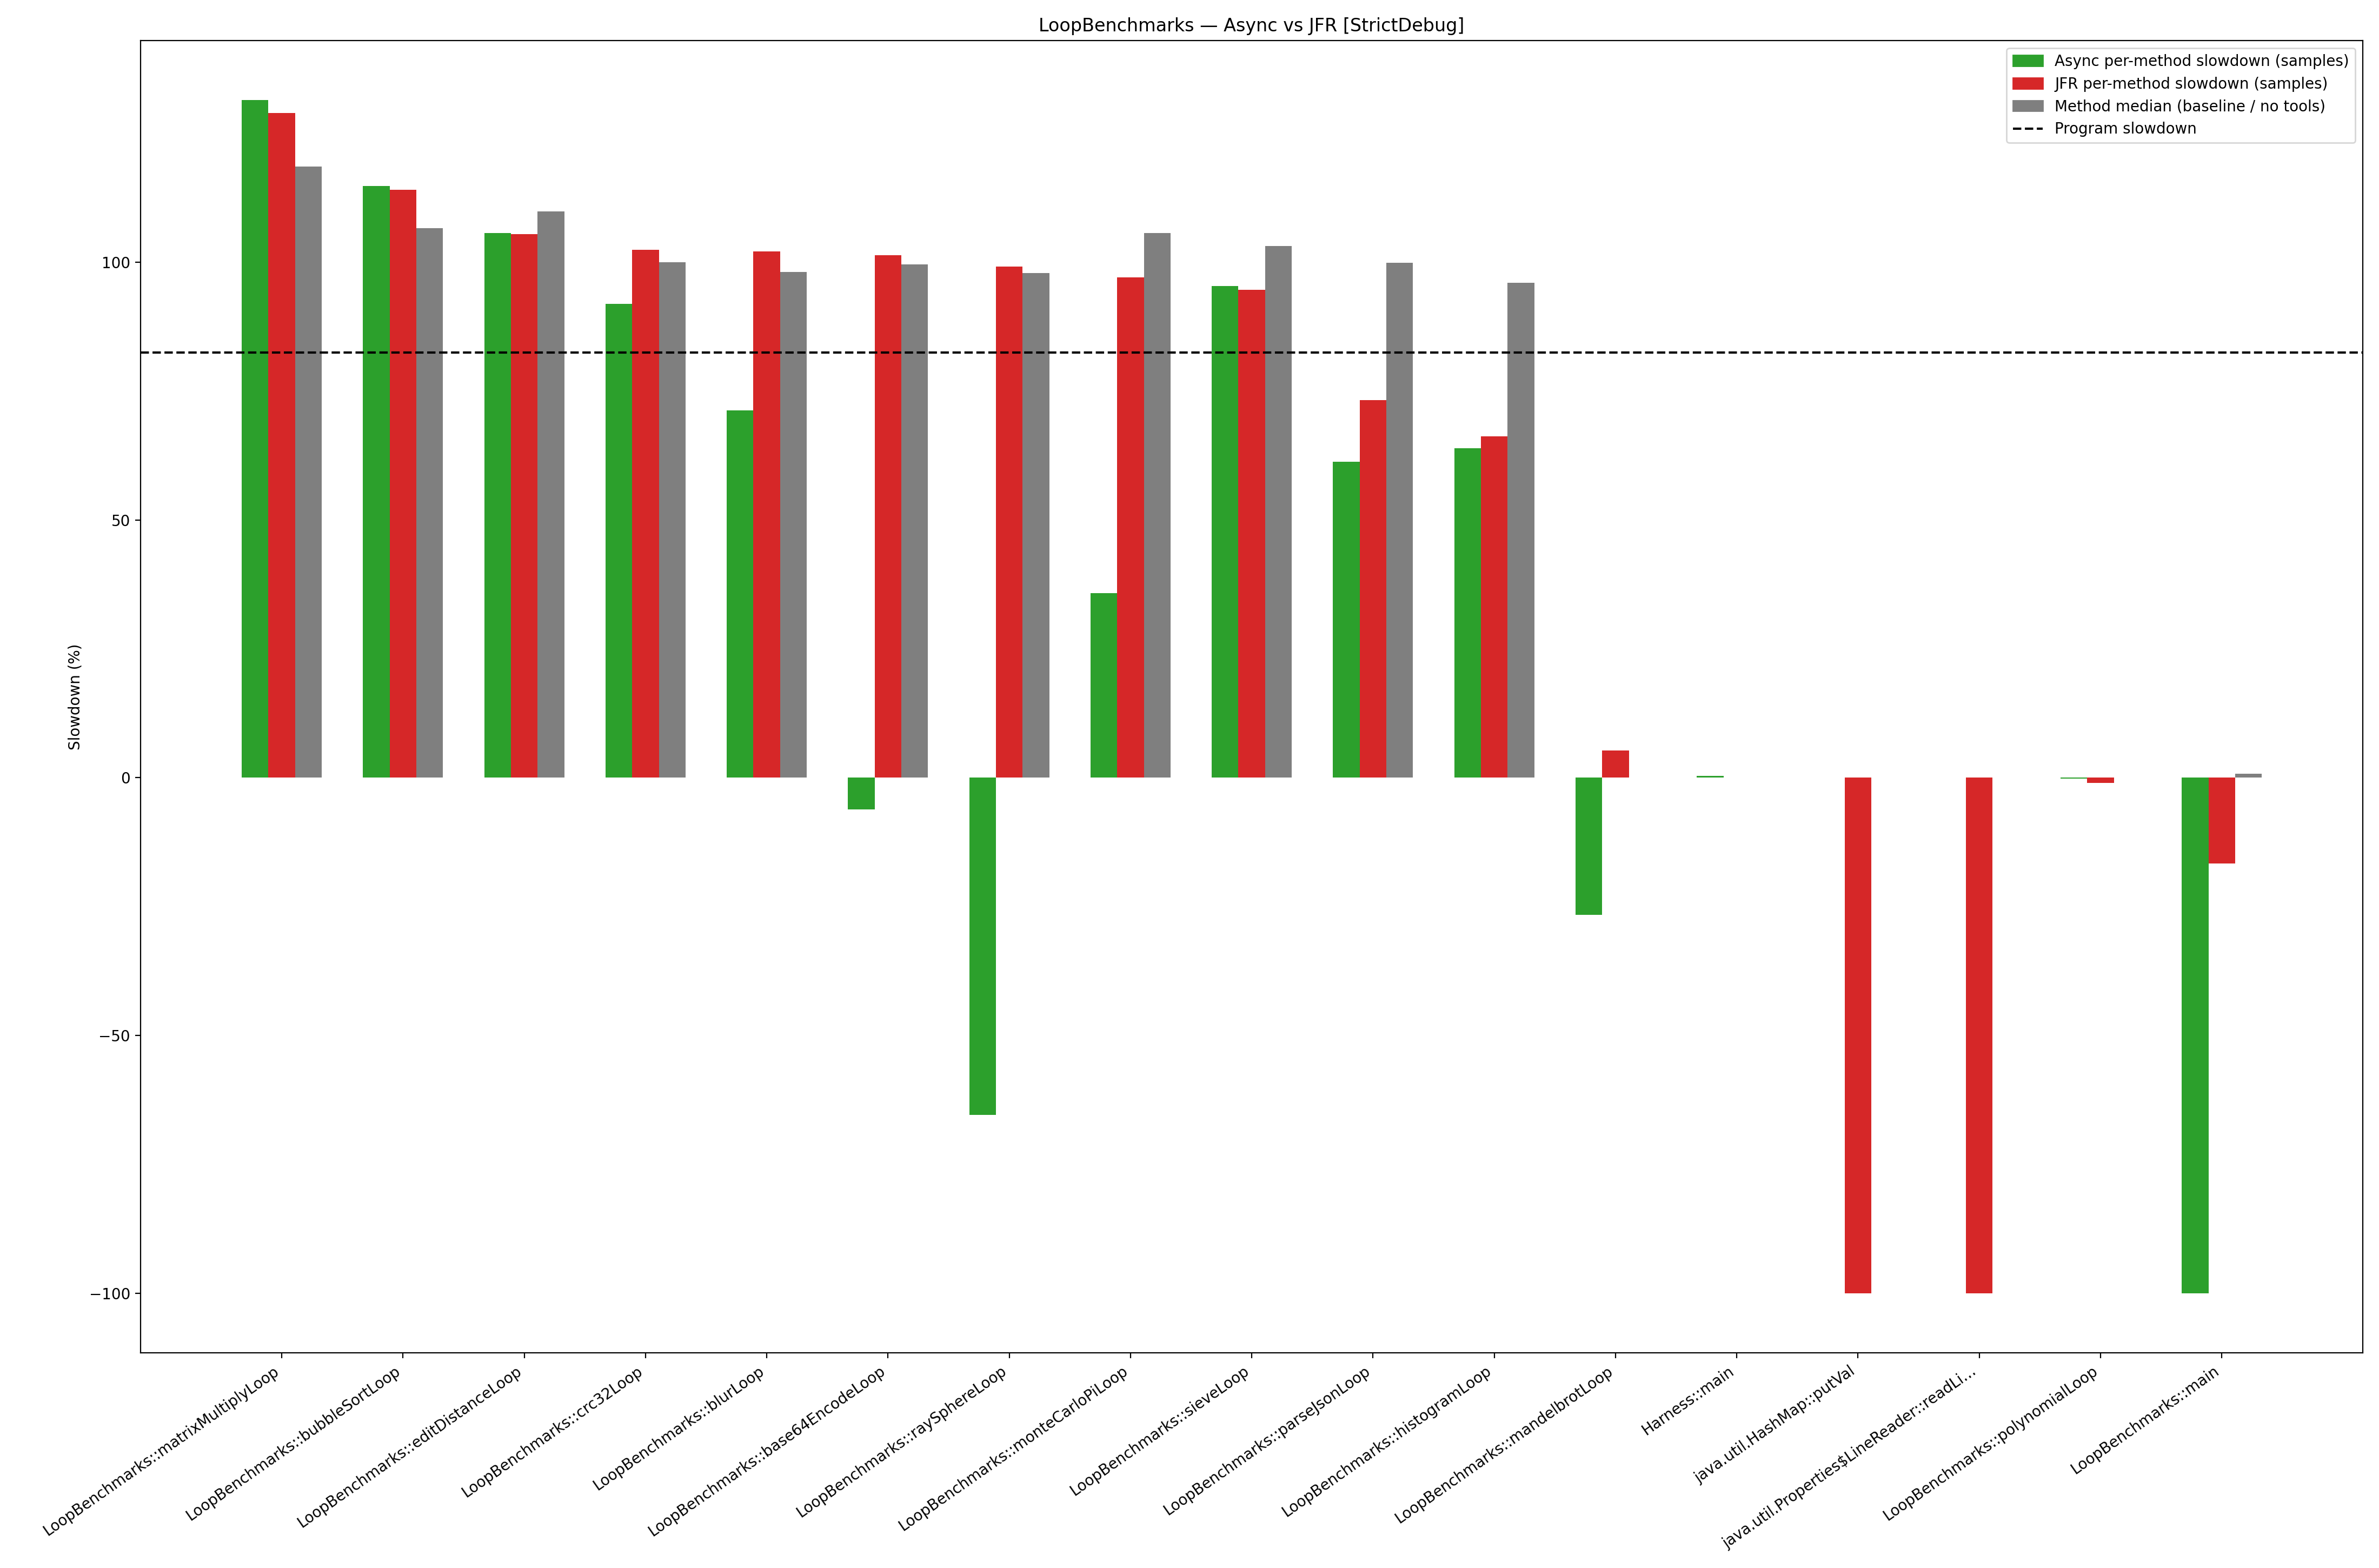

Source data for this figure (header and first rows):
benchmark, method_key, async_slowdown_pct, jfr_slowdown_pct, method_median_notools_95pct, prog_slowdown_pct
LoopBenchmarks, Harness::main, 0.3349, 0.0, , 82.52
LoopBenchmarks, LoopBenchmarks::base64EncodeLoop, -6.147, 101.3, 99.61, 82.52
LoopBenchmarks, LoopBenchmarks::blurLoop, 71.24, 102, 98.1, 82.52
LoopBenchmarks, LoopBenchmarks::bubbleSortLoop, 114.7, 114, 106.6, 82.52
LoopBenchmarks, LoopBenchmarks::crc32Loop, 91.94, 102.4, 100.0, 82.52
LoopBenchmarks, LoopBenchmarks::editDistanceLoop, 105.7, 105.4, 109.8, 82.52
LoopBenchmarks, LoopBenchmarks::histogramLoop, 63.87, 66.25, 95.95, 82.52
LoopBenchmarks, LoopBenchmarks::main, -100.0, -16.67, 0.7916, 82.52
LoopBenchmarks, LoopBenchmarks::mandelbrotLoop, -26.6, 5.233, , 82.52
LoopBenchmarks, LoopBenchmarks::matrixMultiplyLoop, 131.4, 129, 118.5, 82.52
LoopBenchmarks, LoopBenchmarks::monteCarloPiLoop, 35.78, 97.04, 105.6, 82.52
LoopBenchmarks, LoopBenchmarks::parseJsonLoop, 61.27, 73.28, 99.85, 82.52
LoopBenchmarks, LoopBenchmarks::polynomialLoop, -0.2211, -1.02, , 82.52
LoopBenchmarks, LoopBenchmarks::raySphereLoop, -65.35, 99.13, 97.88, 82.52
LoopBenchmarks, LoopBenchmarks::sieveLoop, 95.37, 94.66, 103.2, 82.52
LoopBenchmarks, java.util.HashMap::putVal, 0.0, -100.0, , 82.52
LoopBenchmarks, java.util.Properties$LineReader::readLin…, 0.0, -100.0, , 82.52
